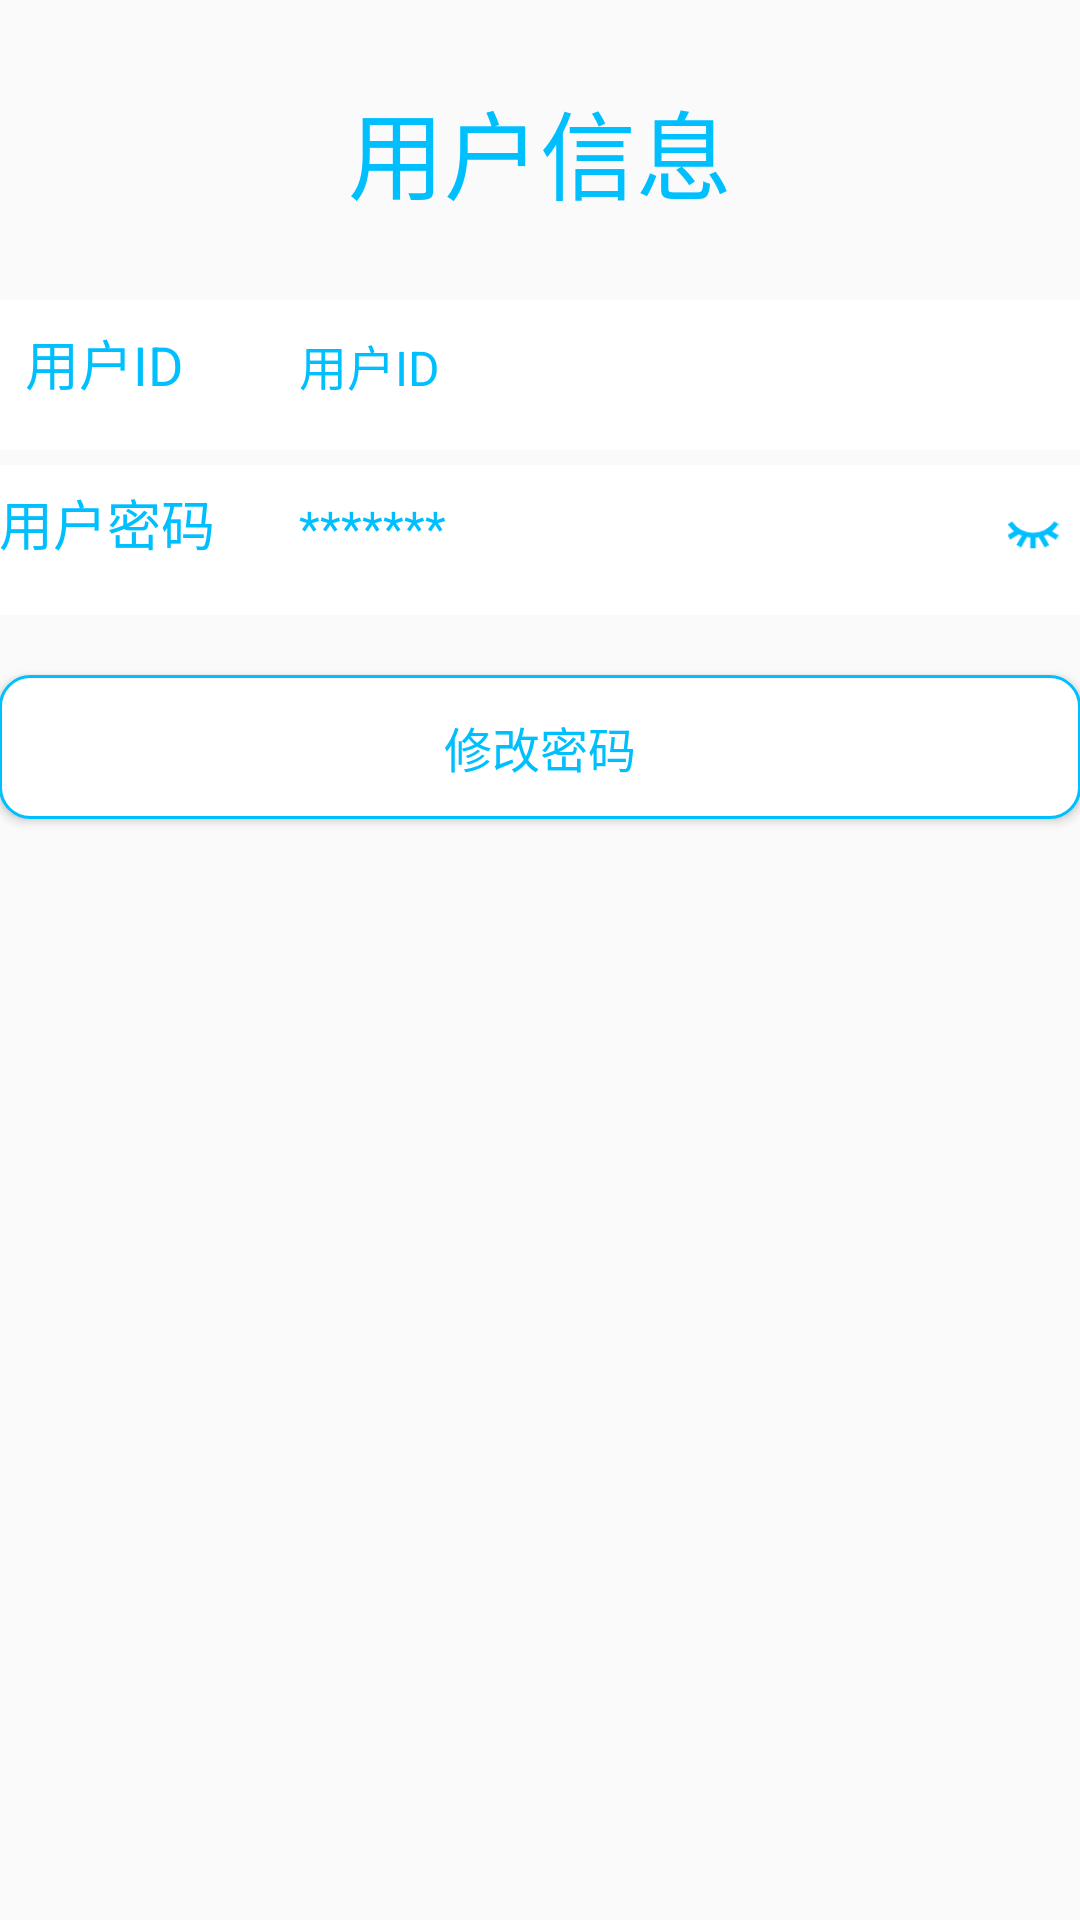

Reconstruct the res/layout file that produces this screen, plus the resources it refers to.
<!-- AndroidManifest.xml: application theme AppTheme -->
<!-- res/layout/activity_queryinfo.xml -->
<?xml version="1.0" encoding="utf-8"?>
<LinearLayout xmlns:android="http://schemas.android.com/apk/res/android"
              xmlns:tools="http://schemas.android.com/tools"
              android:id="@+id/activity_queryinfo"
              android:layout_width="match_parent"
              android:layout_height="match_parent"
              android:orientation="vertical"
              android:paddingBottom="@dimen/activity_vertical_margin"
              android:paddingLeft="@dimen/activity_horizontal_margin"
              android:paddingRight="@dimen/activity_horizontal_margin"
              android:paddingTop="@dimen/activity_vertical_margin"
              tools:context=".Activity.UserItemActivity.QueryInfo">

    <RelativeLayout
        android:layout_width="match_parent"
        android:layout_height="100dp">

        <LinearLayout
            android:layout_width="match_parent"
            android:layout_height="wrap_content"
            android:layout_centerInParent="true"
            android:orientation="vertical">


            <TextView
                android:layout_width="wrap_content"
                android:layout_height="wrap_content"
                android:layout_gravity="center"
                android:text="用户信息"
                android:textColor="#00BFFF"
                android:textSize="32sp"/>


        </LinearLayout>


    </RelativeLayout>

    <LinearLayout
        android:layout_width="match_parent"
        android:layout_height="wrap_content"
        android:layout_marginBottom="5sp"
        android:background="#ffffff"
        android:orientation="horizontal">

        <TextView
            android:layout_width="80dp"
            android:layout_height="50dp"
            android:text="  用户ID"
            android:textColor="#00BFFF"
            android:textSize="18sp"/>

        <TextView
            android:id="@+id/allInfo_UserId"
            android:layout_width="match_parent"
            android:layout_height="50dp"
            android:layout_marginLeft="10dp"
            android:layout_marginRight="10dp"
            android:focusable="false"
            android:inputType="text"
            android:padding="10dp"
            android:text="用户ID"
            android:textColor="#00BFFF"
            android:textSize="16sp"/>
    </LinearLayout>


    <LinearLayout
        android:layout_width="match_parent"
        android:layout_height="wrap_content"
        android:layout_marginBottom="5sp"
        android:background="#ffffff"
        android:orientation="horizontal">

        <TextView
            android:layout_width="80dp"
            android:layout_height="50dp"
            android:text="用户密码"
            android:textColor="#00BFFF"
            android:textSize="18sp"/>

        <TextView

            android:id="@+id/allInfo_Password"
            android:layout_width="wrap_content"
            android:layout_height="50dp"
            android:layout_marginLeft="10dp"
            android:layout_marginRight="10dp"
            android:layout_weight="1"
            android:inputType="text"
            android:padding="10dp"
            android:text="*******"
            android:textColor="#00BFFF"
            android:textSize="16sp"/>

        <ImageView
            android:id="@+id/allInfo_Img"
            android:layout_width="32dp"
            android:layout_height="32dp"
            android:paddingTop="15dp"
            android:src="@drawable/hide"/>
    </LinearLayout>

    <Button
        android:layout_width="match_parent"
        android:layout_height="wrap_content"
        android:id="@+id/update_btn"
        android:textColor="#00BFFF"
        android:layout_marginTop="15dp"
        android:background="@drawable/shape_btn"
        android:textSize="16dp"
        android:text="修改密码"/>


</LinearLayout>
<!-- resources referenced by this layout -->
<resources>
  <!-- drawable hide: png bitmap (drawable, 1172 bytes) -->
  <!-- drawable shape_btn (drawable) -->
  <shape xmlns:android="http://schemas.android.com/apk/res/android"
      android:shape="rectangle">
  
      <solid android:color="#ffffff">
  
      </solid>
  
      <stroke
          android:width="1dp"
          android:color="#00BFFF">
  
      </stroke>
  
      <corners
          android:radius="10dp"
          android:bottomLeftRadius="10dp"
          android:bottomRightRadius="10dp"
          android:topLeftRadius="10dp"
          android:topRightRadius="10dp">
  
      </corners>
  
  </shape>
  <style name="AppTheme" parent="Theme.AppCompat.Light.DarkActionBar">
          
          <item name="colorPrimary">@color/colorPrimary</item>
          <item name="colorPrimaryDark">@color/colorPrimaryDark</item>
          <item name="colorAccent">@color/colorAccent</item>
      </style>
  <!-- not gathered from this repository: default colours our renderer supplied (Android Studio template values) -->
  <color name="colorPrimary">#FF6200EE</color>
  <color name="colorPrimaryDark">#FF3700B3</color>
  <color name="colorAccent">#FF03DAC5</color>
</resources>
